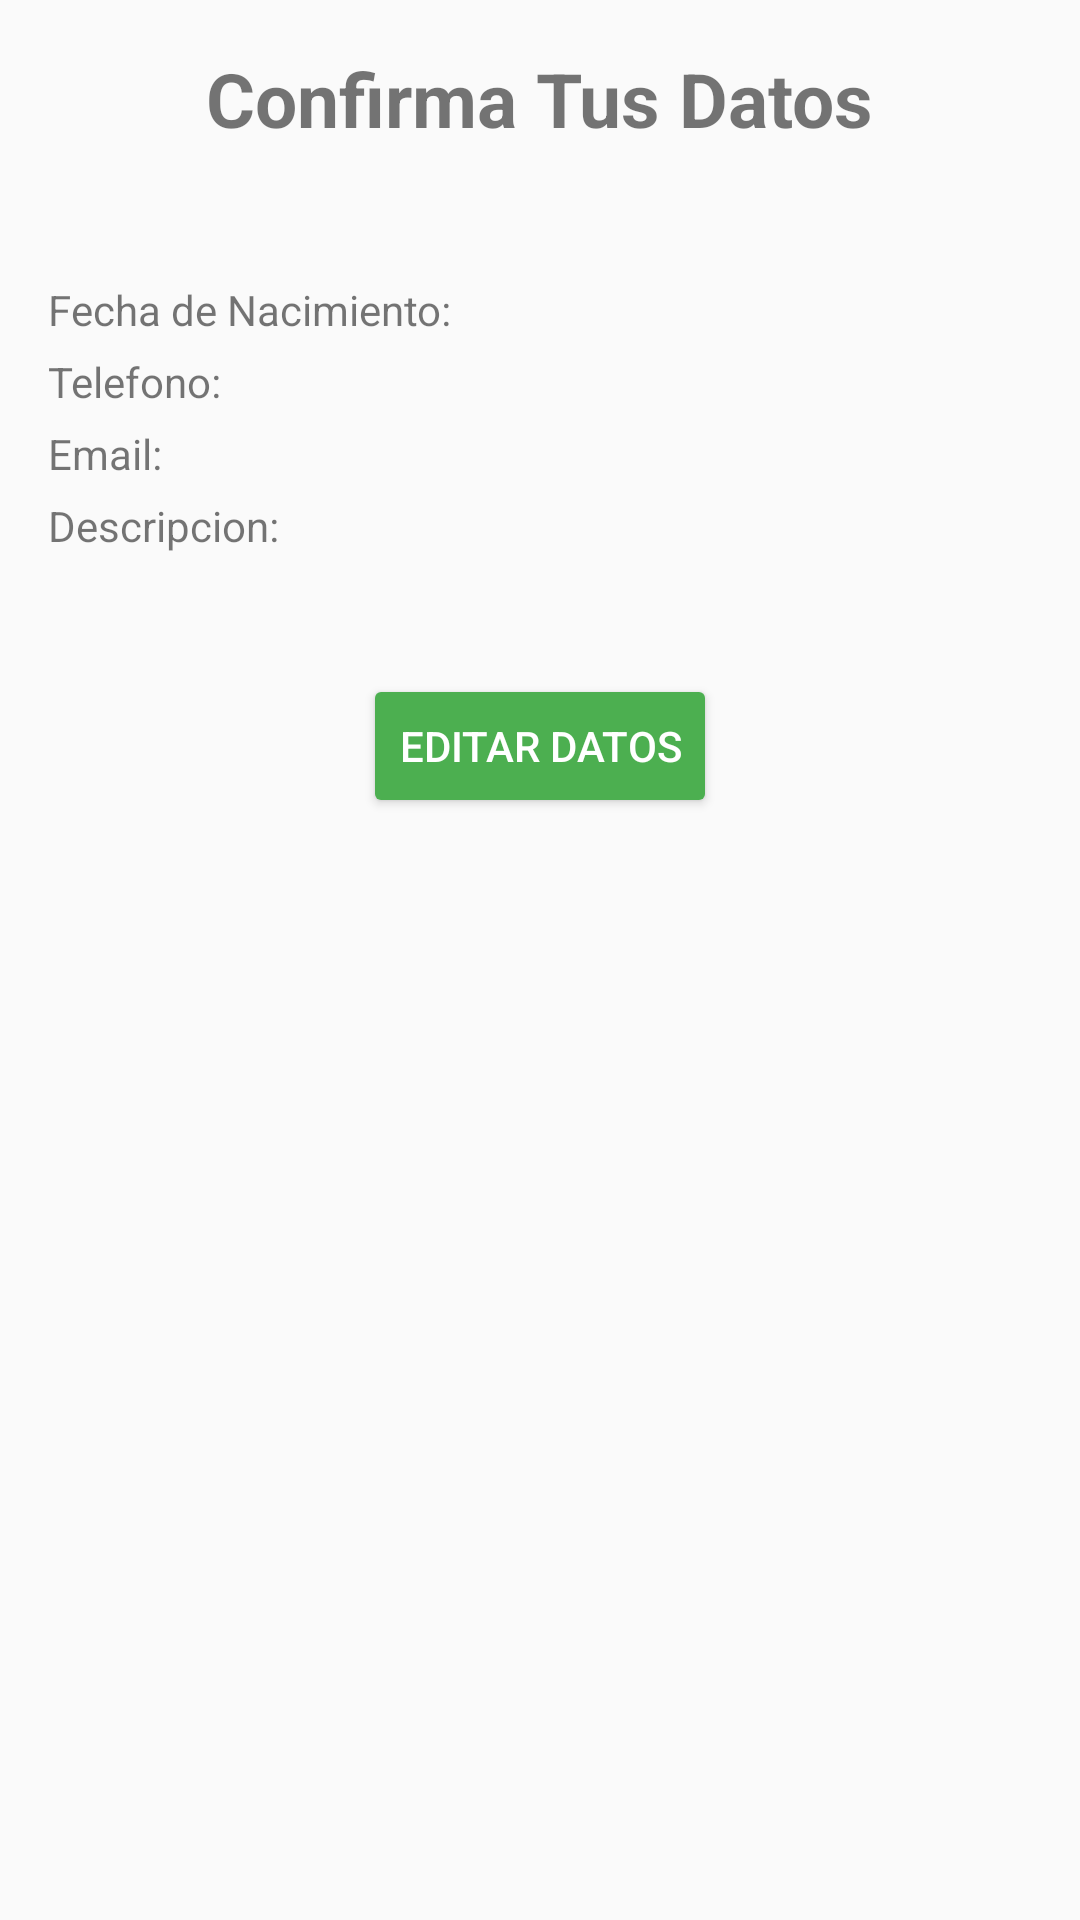

This screen was rendered from an Android layout file. Write that file and the resources it references.
<!-- AndroidManifest.xml: application theme AppTheme -->
<!-- res/layout/activity_datos_contacto.xml -->
<?xml version="1.0" encoding="utf-8"?>
<LinearLayout xmlns:android="http://schemas.android.com/apk/res/android"
    xmlns:tools="http://schemas.android.com/tools"
    android:layout_width="match_parent"
    android:layout_height="match_parent"
    android:paddingBottom="@dimen/activity_vertical_margin"
    android:paddingLeft="@dimen/activity_horizontal_margin"
    android:paddingRight="@dimen/activity_horizontal_margin"
    android:paddingTop="@dimen/activity_vertical_margin"
    android:orientation="vertical"
    tools:context="com.example.contactosapp.DatosContactoActivity">

    <TextView
        android:layout_width="wrap_content"
        android:layout_height="wrap_content"
        android:layout_gravity="center_horizontal"
        android:text="@string/confirmarDatos"
        android:textStyle="bold"
        android:textSize="@dimen/tituloConfirmar"
        android:id="@+id/tvConfirmarDatos"
        android:layout_alignParentTop="true"
        android:layout_alignParentLeft="true"
        android:layout_alignParentStart="true" />

    <TextView  android:layout_width="wrap_content"  android:layout_height="@dimen/dimensSeparador20" android:text=""/>

    <TextView
        android:layout_width="wrap_content"
        android:layout_height="wrap_content"
        android:id="@+id/tvNombre"
        android:layout_alignParentTop="true"
        android:layout_alignParentLeft="true"
        android:layout_alignParentStart="true" />

    <TextView  android:layout_width="wrap_content"  android:layout_height="@dimen/dimensSeparador5" android:text=""/>

    <LinearLayout
        android:layout_width="wrap_content"
        android:layout_height="wrap_content"
        android:orientation="horizontal">
        <TextView
            android:layout_width="wrap_content"
            android:layout_height="wrap_content"
            android:text="@string/fechaNacimiento"
            android:layout_alignParentTop="true"
            android:layout_alignParentLeft="true"
            android:layout_alignParentStart="true" />
    <TextView
        android:layout_width="wrap_content"
        android:layout_height="wrap_content"
        android:text=""
        android:id="@+id/tvFechaNacimiento"
        android:layout_alignParentTop="true"
        android:layout_alignParentLeft="true"
        android:layout_alignParentStart="true" />
    </LinearLayout>

    <TextView  android:layout_width="wrap_content"  android:layout_height="@dimen/dimensSeparador5" android:text=""/>

    <LinearLayout
        android:layout_width="wrap_content"
        android:layout_height="wrap_content"
        android:orientation="horizontal">
        <TextView
            android:layout_width="wrap_content"
            android:layout_height="wrap_content"
            android:text="@string/telefono"
            android:id="@+id/algo2"
            android:layout_alignParentTop="true"
            android:layout_alignParentLeft="true"
            android:layout_alignParentStart="true" />
    <TextView
        android:layout_width="wrap_content"
        android:layout_height="wrap_content"
        android:text=""
        android:id="@+id/tvTelefono"
        android:layout_alignParentTop="true"
        android:layout_alignParentLeft="true"
        android:layout_alignParentStart="true" />
    </LinearLayout>

    <TextView  android:layout_width="wrap_content"  android:layout_height="@dimen/dimensSeparador5" android:text=""/>

    <LinearLayout
        android:layout_width="wrap_content"
        android:layout_height="wrap_content"
        android:orientation="horizontal">
        <TextView
            android:layout_width="wrap_content"
            android:layout_height="wrap_content"
            android:text="@string/email"
            android:layout_alignParentTop="true"
            android:layout_alignParentLeft="true"
            android:layout_alignParentStart="true" />
    <TextView
        android:layout_width="wrap_content"
        android:layout_height="wrap_content"
        android:text=""
        android:id="@+id/tvEmail"
        android:layout_alignParentTop="true"
        android:layout_alignParentLeft="true"
        android:layout_alignParentStart="true" />
    </LinearLayout>

    <TextView  android:layout_width="wrap_content"  android:layout_height="@dimen/dimensSeparador5" android:text=""/>

    <LinearLayout
        android:layout_width="wrap_content"
        android:layout_height="wrap_content"
        android:orientation="horizontal">
        <TextView
            android:layout_width="wrap_content"
            android:layout_height="wrap_content"
            android:text="@string/descripcion"
            android:layout_alignParentTop="true"
            android:layout_alignParentLeft="true"
            android:layout_alignParentStart="true" />
    <TextView
        android:layout_width="wrap_content"
        android:layout_height="wrap_content"
        android:text=""
        android:id="@+id/tvDescripcion"
        android:layout_alignParentTop="true"
        android:layout_alignParentLeft="true"
        android:layout_alignParentStart="true" />
    </LinearLayout>

    <TextView  android:layout_width="wrap_content"  android:layout_height="@dimen/dimensSeparador40" android:text=""/>

    <Button
        android:id="@+id/miBoton"
        android:layout_width="wrap_content"
        android:layout_height="wrap_content"
        android:layout_below="@+id/btnConfirmarDatos"
        android:text="@string/btnEditarDatos"
        android:theme="@style/MiRaisedButtonStyle"
        android:layout_gravity="center_horizontal"
        android:onClick="regresarPagina"/>

</LinearLayout>
<!-- resources referenced by this layout -->
<resources>
  <dimen name="activity_horizontal_margin">16dp</dimen>
  <dimen name="activity_vertical_margin">16dp</dimen>
  <dimen name="dimensSeparador20">20dp</dimen>
  <dimen name="dimensSeparador40">40dp</dimen>
  <dimen name="dimensSeparador5">5dp</dimen>
  <dimen name="tituloConfirmar">25dp</dimen>
  <string name="btnEditarDatos">Editar Datos</string>
  <string name="confirmarDatos">Confirma Tus Datos</string>
  <string name="descripcion">Descripcion: </string>
  <string name="email">Email: </string>
  <string name="fechaNacimiento">Fecha de Nacimiento: </string>
  <string name="telefono">Telefono: </string>
  <style name="MiRaisedButtonStyle" parent="Theme.AppCompat.Light">
          <item name="colorButtonNormal">@color/colorAccent</item>
          <item name="colorControlHighlight">@color/colorBlanco</item>
          <item name="android:textColor">@color/colorBlanco</item>
      </style>
  <style name="AppTheme" parent="Theme.AppCompat.Light.DarkActionBar">
          
          <item name="colorPrimary">@color/colorPrimary</item>
          <item name="colorPrimaryDark">@color/colorPrimaryDark</item>
          <item name="colorAccent">@color/colorAccent</item>
      </style>
  <color name="colorAccent">#4CAF50</color>
  <color name="colorBlanco">#FFFFFF</color>
  <color name="colorPrimary">#009688</color>
  <color name="colorPrimaryDark">#00796B</color>
</resources>
